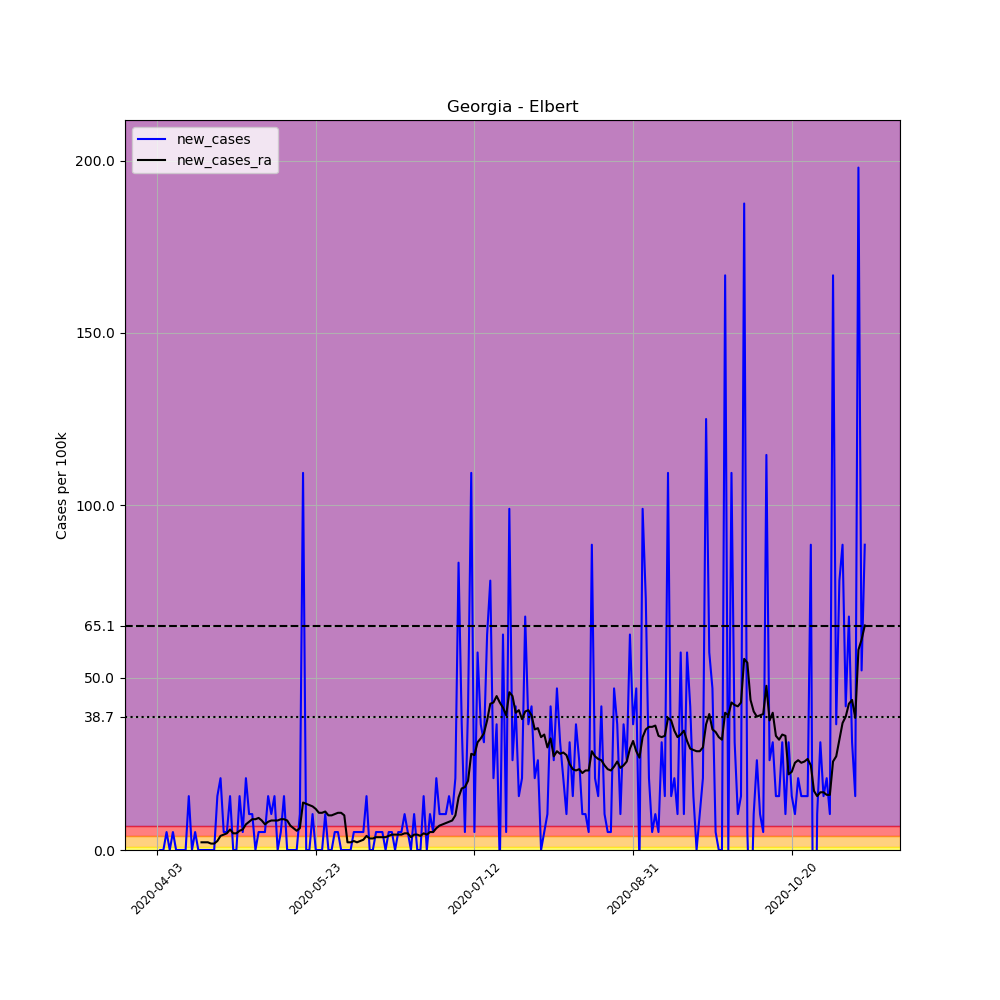

The table this chart was drawn from, first rows:
, date, county, state, fips, cases, deaths, COUNTY, STNAME, CTYNAME, POPESTIMATE2019, per_100k, new_cases, new_cases_ra
536423, 2020-04-03, Elbert, Georgia, 13105, 1, 0, 105, Georgia, Elbert, 19194, 5.21, , 
536424, 2020-04-04, Elbert, Georgia, 13105, 1, 0, 105, Georgia, Elbert, 19194, 5.21, 0.0, 
536425, 2020-04-05, Elbert, Georgia, 13105, 1, 0, 105, Georgia, Elbert, 19194, 5.21, 0.0, 
536426, 2020-04-06, Elbert, Georgia, 13105, 2, 0, 105, Georgia, Elbert, 19194, 10.42, 5.21, 
536427, 2020-04-07, Elbert, Georgia, 13105, 2, 0, 105, Georgia, Elbert, 19194, 10.42, 0.0, 
536428, 2020-04-08, Elbert, Georgia, 13105, 3, 0, 105, Georgia, Elbert, 19194, 15.63, 5.21, 
536429, 2020-04-09, Elbert, Georgia, 13105, 3, 0, 105, Georgia, Elbert, 19194, 15.63, 0.0, 
536430, 2020-04-10, Elbert, Georgia, 13105, 3, 0, 105, Georgia, Elbert, 19194, 15.63, 0.0, 
536431, 2020-04-11, Elbert, Georgia, 13105, 3, 0, 105, Georgia, Elbert, 19194, 15.63, 0.0, 
536432, 2020-04-12, Elbert, Georgia, 13105, 3, 0, 105, Georgia, Elbert, 19194, 15.63, 0.0, 
536433, 2020-04-13, Elbert, Georgia, 13105, 6, 0, 105, Georgia, Elbert, 19194, 31.26, 15.63, 
536434, 2020-04-14, Elbert, Georgia, 13105, 6, 0, 105, Georgia, Elbert, 19194, 31.26, 0.0, 
536435, 2020-04-15, Elbert, Georgia, 13105, 7, 0, 105, Georgia, Elbert, 19194, 36.47, 5.21, 
536436, 2020-04-16, Elbert, Georgia, 13105, 7, 0, 105, Georgia, Elbert, 19194, 36.47, 0.0, 
536437, 2020-04-17, Elbert, Georgia, 13105, 7, 0, 105, Georgia, Elbert, 19194, 36.47, 0.0, 2.233
536438, 2020-04-18, Elbert, Georgia, 13105, 7, 0, 105, Georgia, Elbert, 19194, 36.47, 0.0, 2.233
536439, 2020-04-19, Elbert, Georgia, 13105, 7, 0, 105, Georgia, Elbert, 19194, 36.47, 0.0, 2.233
536440, 2020-04-20, Elbert, Georgia, 13105, 7, 0, 105, Georgia, Elbert, 19194, 36.47, 0.0, 1.861
536441, 2020-04-21, Elbert, Georgia, 13105, 7, 0, 105, Georgia, Elbert, 19194, 36.47, 0.0, 1.861
536442, 2020-04-22, Elbert, Georgia, 13105, 10, 0, 105, Georgia, Elbert, 19194, 52.1, 15.63, 2.605
536443, 2020-04-23, Elbert, Georgia, 13105, 14, 0, 105, Georgia, Elbert, 19194, 72.94, 20.84, 4.094
536444, 2020-04-24, Elbert, Georgia, 13105, 15, 0, 105, Georgia, Elbert, 19194, 78.15, 5.21, 4.466
536445, 2020-04-25, Elbert, Georgia, 13105, 16, 0, 105, Georgia, Elbert, 19194, 83.36, 5.21, 4.838
536446, 2020-04-26, Elbert, Georgia, 13105, 19, 0, 105, Georgia, Elbert, 19194, 98.99, 15.63, 5.954
536447, 2020-04-27, Elbert, Georgia, 13105, 19, 0, 105, Georgia, Elbert, 19194, 98.99, 0.0, 4.838
536448, 2020-04-28, Elbert, Georgia, 13105, 19, 0, 105, Georgia, Elbert, 19194, 98.99, 0.0, 4.838
536449, 2020-04-29, Elbert, Georgia, 13105, 22, 0, 105, Georgia, Elbert, 19194, 114.6, 15.63, 5.582
536450, 2020-04-30, Elbert, Georgia, 13105, 23, 0, 105, Georgia, Elbert, 19194, 119.8, 5.21, 5.954
536451, 2020-05-01, Elbert, Georgia, 13105, 27, 0, 105, Georgia, Elbert, 19194, 140.7, 20.84, 7.443
536452, 2020-05-02, Elbert, Georgia, 13105, 29, 0, 105, Georgia, Elbert, 19194, 151.1, 10.42, 8.187
536453, 2020-05-03, Elbert, Georgia, 13105, 31, 0, 105, Georgia, Elbert, 19194, 161.5, 10.42, 8.931
536454, 2020-05-04, Elbert, Georgia, 13105, 31, 0, 105, Georgia, Elbert, 19194, 161.5, 0.0, 8.931
536455, 2020-05-05, Elbert, Georgia, 13105, 32, 0, 105, Georgia, Elbert, 19194, 166.7, 5.21, 9.304
536456, 2020-05-06, Elbert, Georgia, 13105, 33, 0, 105, Georgia, Elbert, 19194, 171.9, 5.21, 8.559
536457, 2020-05-07, Elbert, Georgia, 13105, 34, 0, 105, Georgia, Elbert, 19194, 177.1, 5.21, 7.443
536458, 2020-05-08, Elbert, Georgia, 13105, 37, 0, 105, Georgia, Elbert, 19194, 192.8, 15.63, 8.187
536459, 2020-05-09, Elbert, Georgia, 13105, 39, 0, 105, Georgia, Elbert, 19194, 203.2, 10.42, 8.559
536460, 2020-05-10, Elbert, Georgia, 13105, 42, 0, 105, Georgia, Elbert, 19194, 218.8, 15.63, 8.559
536461, 2020-05-11, Elbert, Georgia, 13105, 42, 0, 105, Georgia, Elbert, 19194, 218.8, 0.0, 8.559
536462, 2020-05-12, Elbert, Georgia, 13105, 43, 0, 105, Georgia, Elbert, 19194, 224, 5.21, 8.931
536463, 2020-05-13, Elbert, Georgia, 13105, 46, 0, 105, Georgia, Elbert, 19194, 239.7, 15.63, 8.931
536464, 2020-05-14, Elbert, Georgia, 13105, 46, 0, 105, Georgia, Elbert, 19194, 239.7, 0.0, 8.559
536465, 2020-05-15, Elbert, Georgia, 13105, 46, 0, 105, Georgia, Elbert, 19194, 239.7, 0.0, 7.071
536466, 2020-05-16, Elbert, Georgia, 13105, 46, 0, 105, Georgia, Elbert, 19194, 239.7, 0.0, 6.326
536467, 2020-05-17, Elbert, Georgia, 13105, 46, 0, 105, Georgia, Elbert, 19194, 239.7, 0.0, 5.582
536468, 2020-05-18, Elbert, Georgia, 13105, 48, 0, 105, Georgia, Elbert, 19194, 250.1, 10.42, 6.326
536469, 2020-05-19, Elbert, Georgia, 13105, 69, 0, 105, Georgia, Elbert, 19194, 359.5, 109.4, 13.77
536470, 2020-05-20, Elbert, Georgia, 13105, 69, 0, 105, Georgia, Elbert, 19194, 359.5, 0.0, 13.4
536471, 2020-05-21, Elbert, Georgia, 13105, 69, 0, 105, Georgia, Elbert, 19194, 359.5, 0.0, 13.02
536472, 2020-05-22, Elbert, Georgia, 13105, 71, 0, 105, Georgia, Elbert, 19194, 369.9, 10.42, 12.65
536473, 2020-05-23, Elbert, Georgia, 13105, 71, 0, 105, Georgia, Elbert, 19194, 369.9, 0.0, 11.91
536474, 2020-05-24, Elbert, Georgia, 13105, 71, 0, 105, Georgia, Elbert, 19194, 369.9, 0.0, 10.79
536475, 2020-05-25, Elbert, Georgia, 13105, 71, 0, 105, Georgia, Elbert, 19194, 369.9, 0.0, 10.79
536476, 2020-05-26, Elbert, Georgia, 13105, 73, 0, 105, Georgia, Elbert, 19194, 380.3, 10.42, 11.16
536477, 2020-05-27, Elbert, Georgia, 13105, 73, 0, 105, Georgia, Elbert, 19194, 380.3, 0.0, 10.05
536478, 2020-05-28, Elbert, Georgia, 13105, 73, 0, 105, Georgia, Elbert, 19194, 380.3, 0.0, 10.05
536479, 2020-05-29, Elbert, Georgia, 13105, 74, 0, 105, Georgia, Elbert, 19194, 385.5, 5.21, 10.42
536480, 2020-05-30, Elbert, Georgia, 13105, 75, 0, 105, Georgia, Elbert, 19194, 390.7, 5.21, 10.79
536481, 2020-05-31, Elbert, Georgia, 13105, 75, 0, 105, Georgia, Elbert, 19194, 390.7, 0.0, 10.79
536482, 2020-06-01, Elbert, Georgia, 13105, 75, 0, 105, Georgia, Elbert, 19194, 390.7, 0.0, 10.05
... 164 more rows
